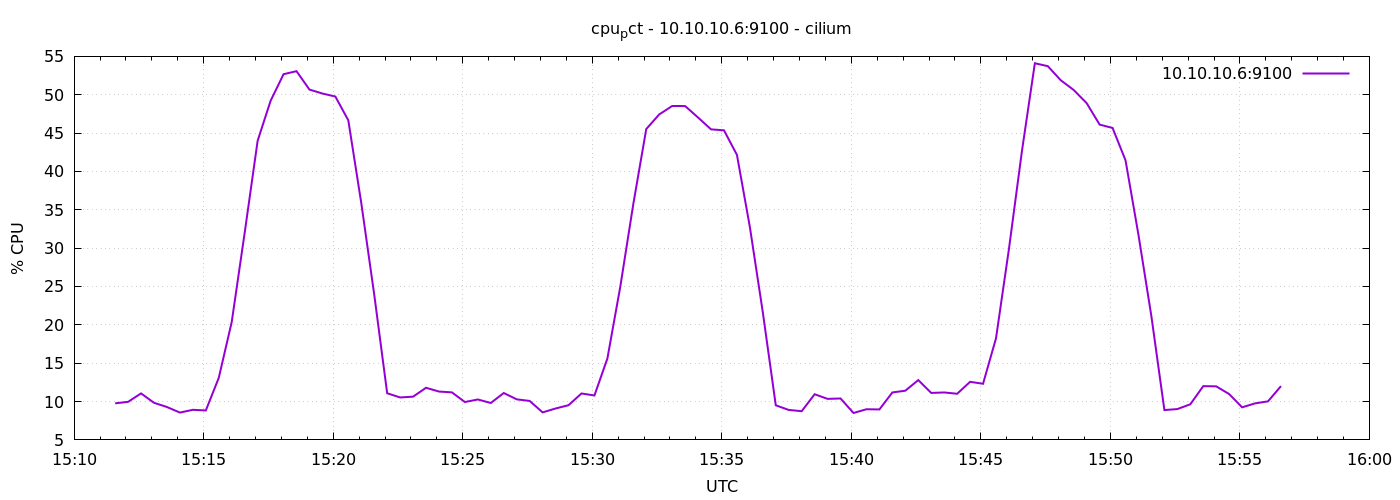

Data behind this chart, as committed beside it:
1778080295	9.766666666667644
1778080325	9.962
1778080355	11.06
1778080385	9.838
1778080415	9.286
1778080445	8.562
1778080475	8.924
1778080505	8.838
1778080535	13.09
1778080565	20.38
1778080595	32
1778080625	44
1778080655	49.2
1778080685	52.68
1778080715	53.07
1778080745	50.67
1778080775	50.16
1778080805	49.77
1778080835	46.66
1778080865	35.89
1778080895	23.96
1778080925	11.08
1778080955	10.53
1778080985	10.64
1778081015	11.8
1778081045	11.3
1778081075	11.2
1778081105	9.938
1778081135	10.27
1778081165	9.812
1778081195	11.11
1778081225	10.29
1778081255	10.08
1778081285	8.586
1778081315	9.095
1778081345	9.524
1778081375	11.05
1778081405	10.79
1778081435	15.61
1778081465	25.01
1778081495	35.74
1778081525	45.53
1778081555	47.43
1778081585	48.53
1778081615	48.52
1778081645	47.03
1778081675	45.49
1778081705	45.36
1778081735	42.16
1778081765	32.75
1778081795	21.62
1778081825	9.51
1778081855	8.905
1778081885	8.745
1778081915	10.95
1778081945	10.35
1778081975	10.4
1778082005	8.51
1778082035	8.997
1778082065	8.971
1778082095	11.19
... 30 more rows
